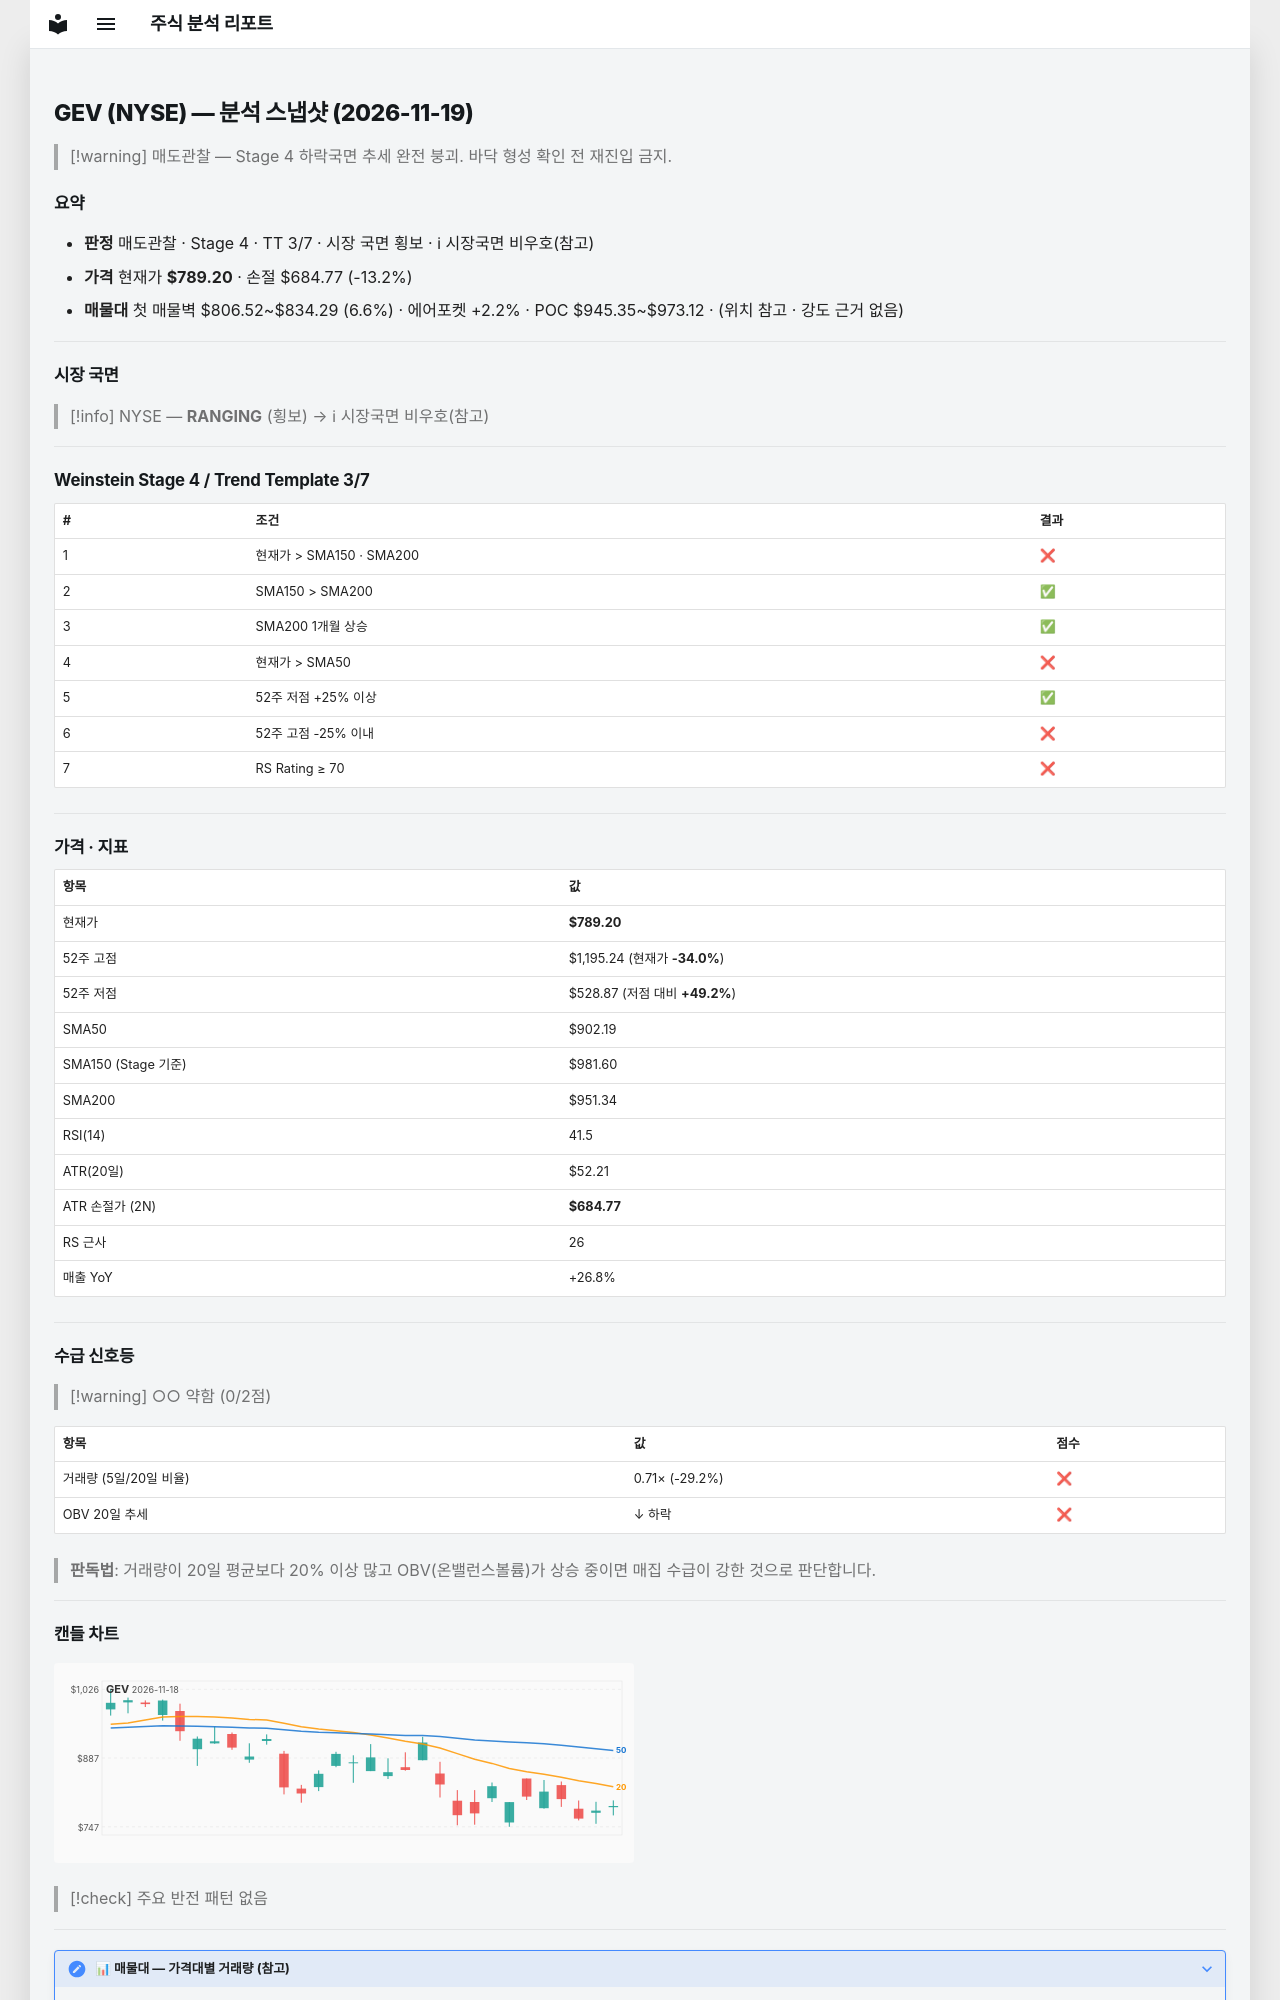

repository: soloandco/stock-reports · page: snapshots/GEV-2026-11-19/index.html · generator: mkdocs

---
type: analysis-snapshot
title: GEV 분석 스냅샷
ticker: GEV
market: NYSE
created: 2026-11-19
updated: 2026-11-19
bar-date: 2026-11-18
verdict: 매도관찰
real-rr: 2.97
sma50-gap-pct: -12.5
weekly-position: 저항대아래
weekly-overhead-price: 1099.02
weekly-overhead-pct: 39.3
stage: 4
trend-template-score: 3
tt-max: 7
ma-set: sma-50-150-200
price: 789.2000122070312
stop-price: 684.7704388776475
market-regime: RANGING
supply-demand-score: 0/2
supply-demand-label: 약함
status: tracking
tags:
  - stock-agent
  - watchlist
  - GEV
  - analysis
related:
  - "[[analysis-template]]"
---

# GEV (NYSE) — 분석 스냅샷 (2026-11-19)

> [!warning] 매도관찰 — Stage 4 하락국면
> 추세 완전 붕괴. 바닥 형성 확인 전 재진입 금지.

## 요약

- **판정** 매도관찰 · Stage 4 · TT 3/7 · 시장 국면 횡보 · ℹ 시장국면 비우호(참고)
- **가격** 현재가 **$789.20** · 손절 $684.77 (-13.2%)
- **매물대** 첫 매물벽 $806.52~$834.29 (6.6%) · 에어포켓 +2.2% · POC $945.35~$973.12 · (위치 참고 · 강도 근거 없음)

---

## 시장 국면

> [!info] NYSE — **RANGING** (횡보) → ℹ 시장국면 비우호(참고)

---

## Weinstein Stage 4 / Trend Template 3/7

| # | 조건 | 결과 |
|---|------|------|
| 1 | 현재가 > SMA150 · SMA200 | ❌ |
| 2 | SMA150 > SMA200 | ✅ |
| 3 | SMA200 1개월 상승 | ✅ |
| 4 | 현재가 > SMA50 | ❌ |
| 5 | 52주 저점 +25% 이상 | ✅ |
| 6 | 52주 고점 -25% 이내 | ❌ |
| 7 | RS Rating ≥ 70 | ❌ |

---

## 가격 · 지표

| 항목 | 값 |
|------|---|
| 현재가 | **$789.20** |
| 52주 고점 | $1,195.24 (현재가 **-34.0%**) |
| 52주 저점 | $528.87 (저점 대비 **+49.2%**) |
| SMA50 | $902.19 |
| SMA150 (Stage 기준) | $981.60 |
| SMA200 | $951.34 |
| RSI(14) | 41.5 |
| ATR(20일) | $52.21 |
| ATR 손절가 (2N) | **$684.77** |
| RS 근사 | 26 |
| 매출 YoY | +26.8% |

---
## 수급 신호등

> [!warning] ○○ 약함 (0/2점)

| 항목 | 값 | 점수 |
|------|------|------|
| 거래량 (5일/20일 비율) | 0.71× (-29.2%) | ❌ |
| OBV 20일 추세 | ↓ 하락 | ❌ |

> **판독법**: 거래량이 20일 평균보다 20% 이상 많고 OBV(온밸런스볼륨)가 상승 중이면 매집 수급이 강한 것으로 판단합니다.

---
